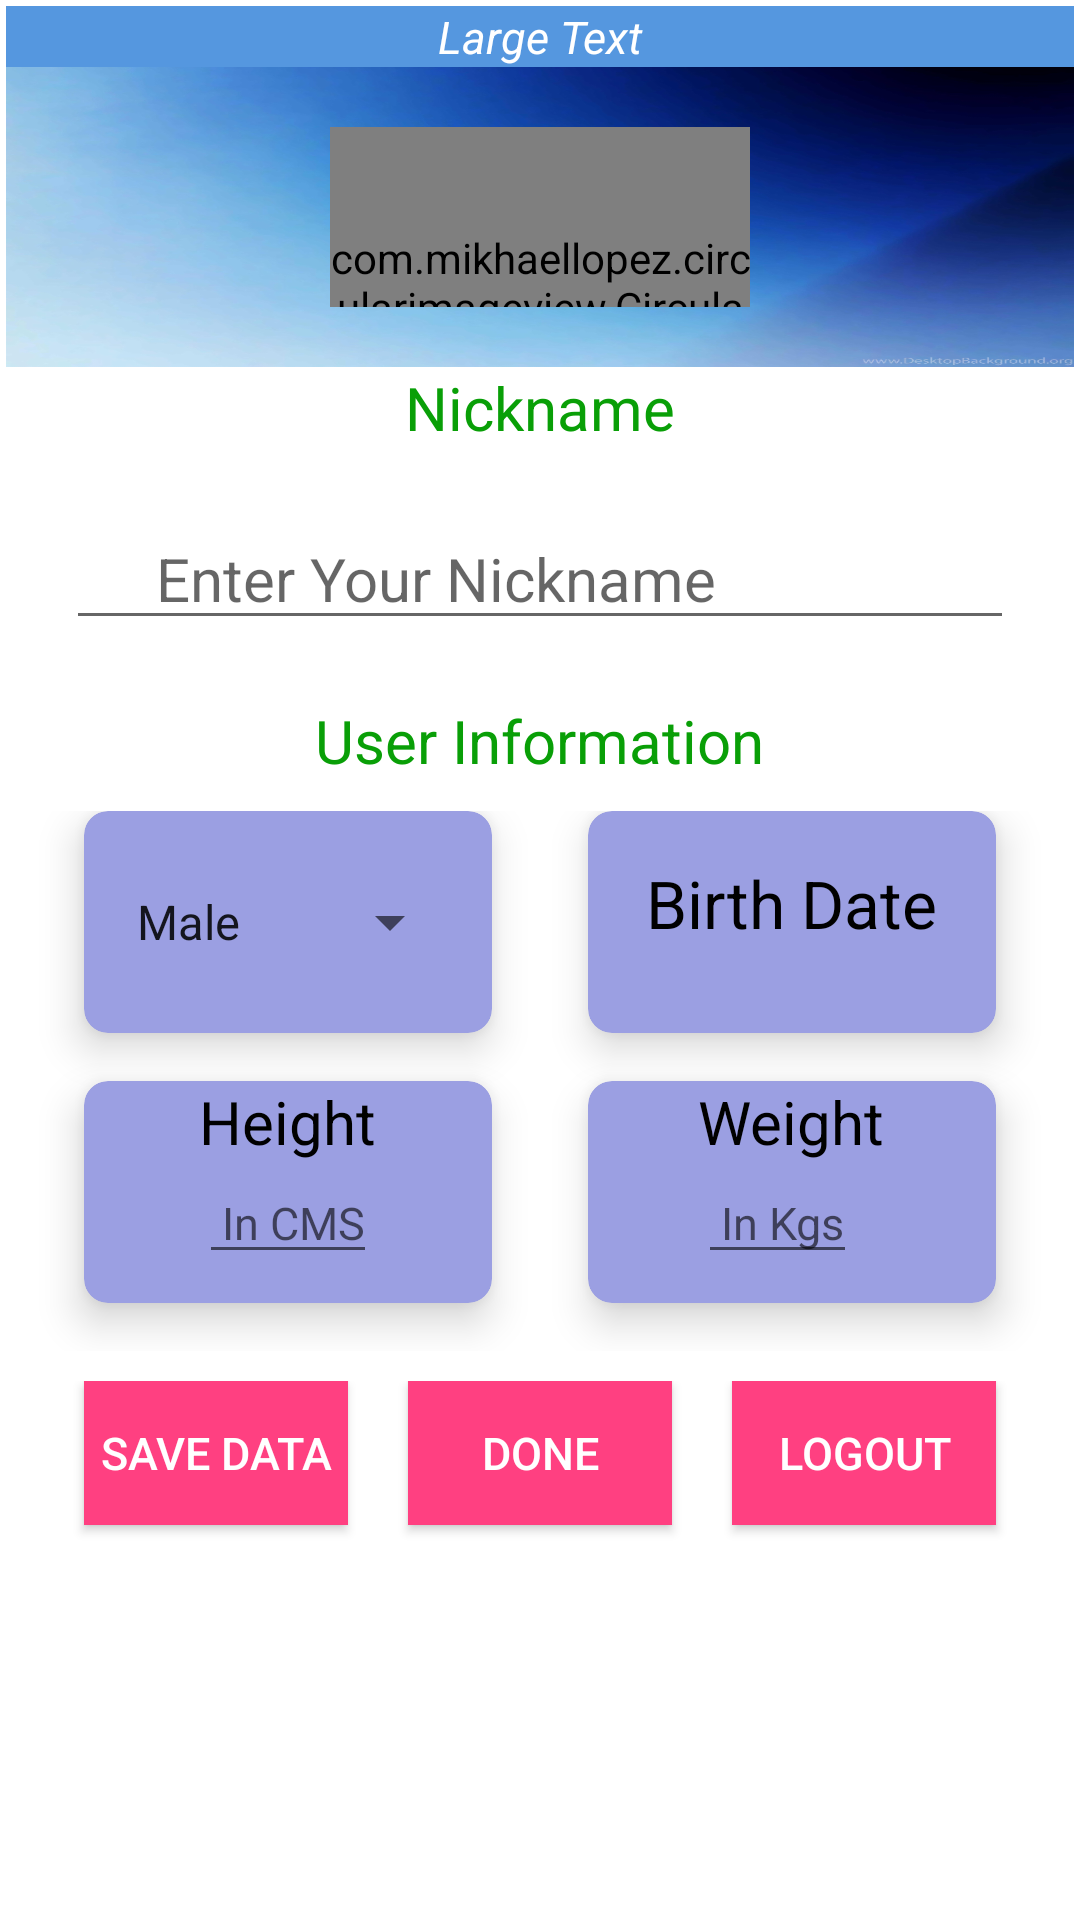

Layout XML and referenced resources for this Android screen:
<!-- AndroidManifest.xml: application theme Theme.Shrine -->
<!-- res/layout/activity_profile.xml -->
<?xml version="1.0" encoding="utf-8"?>
<LinearLayout
        xmlns:android="http://schemas.android.com/apk/res/android"
        xmlns:tools="http://schemas.android.com/tools"
        xmlns:app="http://schemas.android.com/apk/res-auto"
        android:layout_width="match_parent"
        android:layout_height="match_parent"
        android:paddingBottom="@dimen/cardview_default_elevation"
        android:paddingLeft="@dimen/cardview_default_elevation"
        android:paddingRight="@dimen/cardview_default_elevation"
        android:paddingTop="@dimen/cardview_default_elevation"
        android:orientation="vertical"
        tools:context=".ProfileActivity">



    <TextView
            android:layout_width="match_parent"
            android:layout_height="wrap_content"
            android:textAppearance="?android:attr/textAppearanceLarge"
            android:text="Large Text"
            android:textStyle="italic"
            android:textColor="@color/morning_snacks"
            android:textSize="15dp"
            android:textAlignment="center"
            android:background="@color/colorPrimary"
            android:id="@+id/textViewUserEmail"
            android:layout_gravity="center_horizontal" />



    <RelativeLayout
            android:layout_width="match_parent"
            android:layout_height="100dp">
        <LinearLayout

                android:background="@drawable/back1"
                android:layout_width="match_parent"
                android:layout_height="150dp"
                android:padding="20dp"
                android:orientation="vertical" android:layout_alignParentStart="true"
                android:layout_alignParentTop="true">

            <com.mikhaellopez.circularimageview.CircularImageView
                    android:layout_width="140dp"
                    android:layout_height="120dp"
                    android:layout_gravity="center_horizontal"
                    app:civ_border_color="#EEEEEE"
                    app:civ_border_width="4dp"
                    app:civ_shadow="true"
                    android:id="@+id/image_view"
                    app:civ_shadow_radius="15"
                    app:civ_shadow_color="#8BC34A"/>

        </LinearLayout>

        <ImageView
                android:layout_width="50dp"
                android:layout_height="50dp"
                android:layout_marginLeft="50dp"
                android:layout_marginTop="120dp"
                android:src="@drawable/circle_shape"/>

        <ImageButton android:layout_width="30dp"
                     android:id="@+id/capture_image_btn"
                     android:layout_height="30dp"
                     android:background="@color/button_back"
                     android:layout_marginLeft="58dp"
                     android:layout_marginTop="130dp"

                     android:src="@drawable/ic_add_a_photo_black_24dp"/>

    </RelativeLayout>

    <TextView android:layout_width="wrap_content"
              android:layout_height="wrap_content"
              android:textColorHighlight="@color/endblue"
              android:textColor="@color/light_green"
              android:layout_gravity="center"
              android:textSize="20dp"
              android:text="Nickname"/>

    <EditText
            android:id="@+id/nickname"
            android:hint="Enter Your Nickname"
            android:layout_margin="20dp"
            android:paddingLeft="30dp"
            android:textSize="20dp"
            android:layout_width="match_parent"
            android:layout_height="wrap_content"/>

    <TextView android:layout_width="wrap_content"
              android:layout_height="wrap_content"
              android:layout_gravity="center"
              android:textColorHighlight="@color/endblue"
              android:textColor="@color/light_green"
              android:textSize="20dp"
              android:text="User Information"
              android:textAlignment="center"/>


    <GridLayout
            android:orientation="vertical"
            android:rowCount="2"
            android:alignmentMode="alignMargins"
            android:columnOrderPreserved="false"
            android:layout_width="match_parent"
            android:layout_height="200dp"
            android:padding="10dp">

        <android.support.v7.widget.CardView
                android:layout_columnWeight="1"
                android:layout_rowWeight="1"
                android:layout_width="10dp"
                app:cardBackgroundColor="@color/button_back"
                android:layout_height="10dp"
                android:layout_marginLeft="16dp"
                android:layout_marginBottom="16dp"
                android:layout_marginRight="16dp"
                app:cardElevation="8dp"
                app:cardCornerRadius="8dp">


            <Spinner
                    android:scrollbarSize="20dp"
                    android:id="@+id/sex"
                    android:layout_gravity="center"
                    android:entries="@array/gender_type"
                    android:layout_width="wrap_content"
                    android:layout_height="wrap_content">

            </Spinner>



        </android.support.v7.widget.CardView>

        <android.support.v7.widget.CardView
                android:layout_columnWeight="1"
                android:layout_rowWeight="1"
                android:layout_width="10dp"
                android:layout_height="10dp"
                app:cardBackgroundColor="@color/button_back"
                android:layout_marginLeft="16dp"
                android:layout_marginBottom="16dp"
                android:layout_marginRight="16dp"
                app:cardElevation="8dp"
                app:cardCornerRadius="8dp">

            <LinearLayout android:layout_width="wrap_content"
                          android:orientation="vertical"
                          android:layout_gravity="center_horizontal"
                          android:layout_height="wrap_content">
                <TextView
                        android:id="@+id/height"
                        android:text="Height"
                        android:textSize="20dp"
                        android:textColor="@color/black"
                          android:layout_width="wrap_content"
                          android:layout_height="wrap_content"/>

                <EditText
                        android:id="@+id/heightvalue"
                        android:hint=" In CMS"
                        android:layout_width="wrap_content"
                        android:textSize="15dp"
                        android:textColor="@color/black"
                        android:inputType="numberDecimal"
                        android:layout_height="wrap_content"/>




            </LinearLayout>


        </android.support.v7.widget.CardView>



        <android.support.v7.widget.CardView
                android:layout_columnWeight="1"
                android:layout_rowWeight="1"
                android:layout_width="10dp"
                 app:cardBackgroundColor="@color/button_back"
                android:layout_height="10dp"
                android:layout_marginLeft="16dp"
                android:layout_marginBottom="16dp"
                android:layout_marginRight="16dp"
                app:cardElevation="8dp"
                app:cardCornerRadius="8dp">

            <LinearLayout android:layout_width="wrap_content"
                          android:orientation="vertical"
                          android:layout_gravity="center_horizontal"
                          android:layout_margin="16dp"
                          android:layout_height="wrap_content">

                <TextView android:id="@+id/birthdate"
                        android:layout_width="wrap_content"
                        android:text="Birth Date"
                          android:textSize="22dp"
                          android:textColor="@color/black"
                        android:layout_height="wrap_content"/>




            </LinearLayout>


        </android.support.v7.widget.CardView>



        <android.support.v7.widget.CardView
                android:layout_columnWeight="1"
                android:layout_rowWeight="1"
                android:layout_width="10dp"
                app:cardBackgroundColor="@color/button_back"
                android:layout_height="10dp"
                android:layout_marginLeft="16dp"
                android:layout_marginBottom="16dp"
                android:layout_marginRight="16dp"
                app:cardElevation="8dp"
                app:cardCornerRadius="8dp">

            <LinearLayout android:layout_width="wrap_content"
                          android:orientation="vertical"
                          android:layout_gravity="center_horizontal"
                          android:layout_height="wrap_content">

                <TextView
                        android:id="@+id/weight"
                        android:text="Weight"
                        android:textSize="20dp"
                        android:textColor="@color/black"
                        android:layout_width="wrap_content"
                        android:layout_height="wrap_content"/>

                <EditText
                        android:id="@+id/weightvalue"
                        android:hint=" In Kgs"
                        android:textColor="@color/black"
                        android:layout_width="wrap_content"
                        android:textSize="15dp"
                        android:inputType="numberDecimal"
                        android:layout_height="wrap_content"/>


            </LinearLayout>


        </android.support.v7.widget.CardView>




    </GridLayout>

    <LinearLayout
            android:orientation="horizontal"
            android:layout_width="wrap_content"
            android:layout_height="wrap_content"
            android:layout_gravity="center"
            android:layout_centerVertical="true"
            android:layout_centerHorizontal="true">


        <Button
                android:layout_width="wrap_content"
                android:layout_height="wrap_content"
                android:text="Save data"
                android:textSize="15dp"
                android:textColor="@color/breakfast"
                android:layout_weight="1"
                android:layout_margin="10dp"
                android:background="@color/colorAccent"
                android:id="@+id/buttonSave"
                android:layout_gravity="center_horizontal"/>


        <Button
                android:layout_width="wrap_content"
                android:layout_height="wrap_content"
                android:text="Done"
                android:textSize="15dp"
                android:textColor="@color/breakfast"
                android:layout_margin="10dp"
                android:layout_weight="1"
                android:background="@color/colorAccent"
                android:id="@+id/buttonDone"
                android:layout_gravity="center_horizontal"/>


        <Button
                android:layout_width="wrap_content"
                android:layout_height="wrap_content"
                android:text="Logout"
                android:textSize="15dp"
                android:textColor="@color/breakfast"
                android:layout_margin="10dp"
                android:layout_weight="1"
                android:background="@color/colorAccent"
                android:id="@+id/buttonLogout"
                android:layout_gravity="center_horizontal"/>

    </LinearLayout>




</LinearLayout>
<!-- resources referenced by this layout -->
<resources>
  <string-array name="gender_type">
          <item>Male</item>
          <item>Female</item>
      </string-array>
  <color name="black">#000000</color>
  <color name="breakfast">#ffffff</color>
  <color name="button_back">#9b9fe2</color>
  <color name="colorAccent">#FF4081</color>
  <color name="colorPrimary">#5597df</color>
  <color name="endblue">#0bccef</color>
  <color name="light_green">#099f07</color>
  <color name="morning_snacks">#ffffff</color>
  <!-- drawable back1: png bitmap (drawable-mdpi, 728772 bytes) -->
  <!-- drawable circle_shape (drawable) -->
  <?xml version="1.0" encoding="utf-8"?>
  <selector xmlns:android="http://schemas.android.com/apk/res/android">
      <item>
          
          <shape android:shape="oval">
              <solid android:color="@color/button_back"/>
              <stroke android:color="#3b91d7" android:width="0dp"/>
              
              <size android:width="100dp" android:height="100dp"/>
          </shape>
      </item>
  
  </selector>
  <style name="Theme.Shrine" parent="Theme.MaterialComponents.Light.NoActionBar">
          
          <item name="colorPrimary">@color/colorPrimary</item>
          <item name="colorPrimaryDark">@color/colorPrimaryDark</item>
          <item name="colorAccent">@color/colorAccent</item>
          <item name="android:windowLightStatusBar" tools:targetApi="m">true</item>
      </style>
  <color name="colorPrimaryDark">#6facef</color>
</resources>
